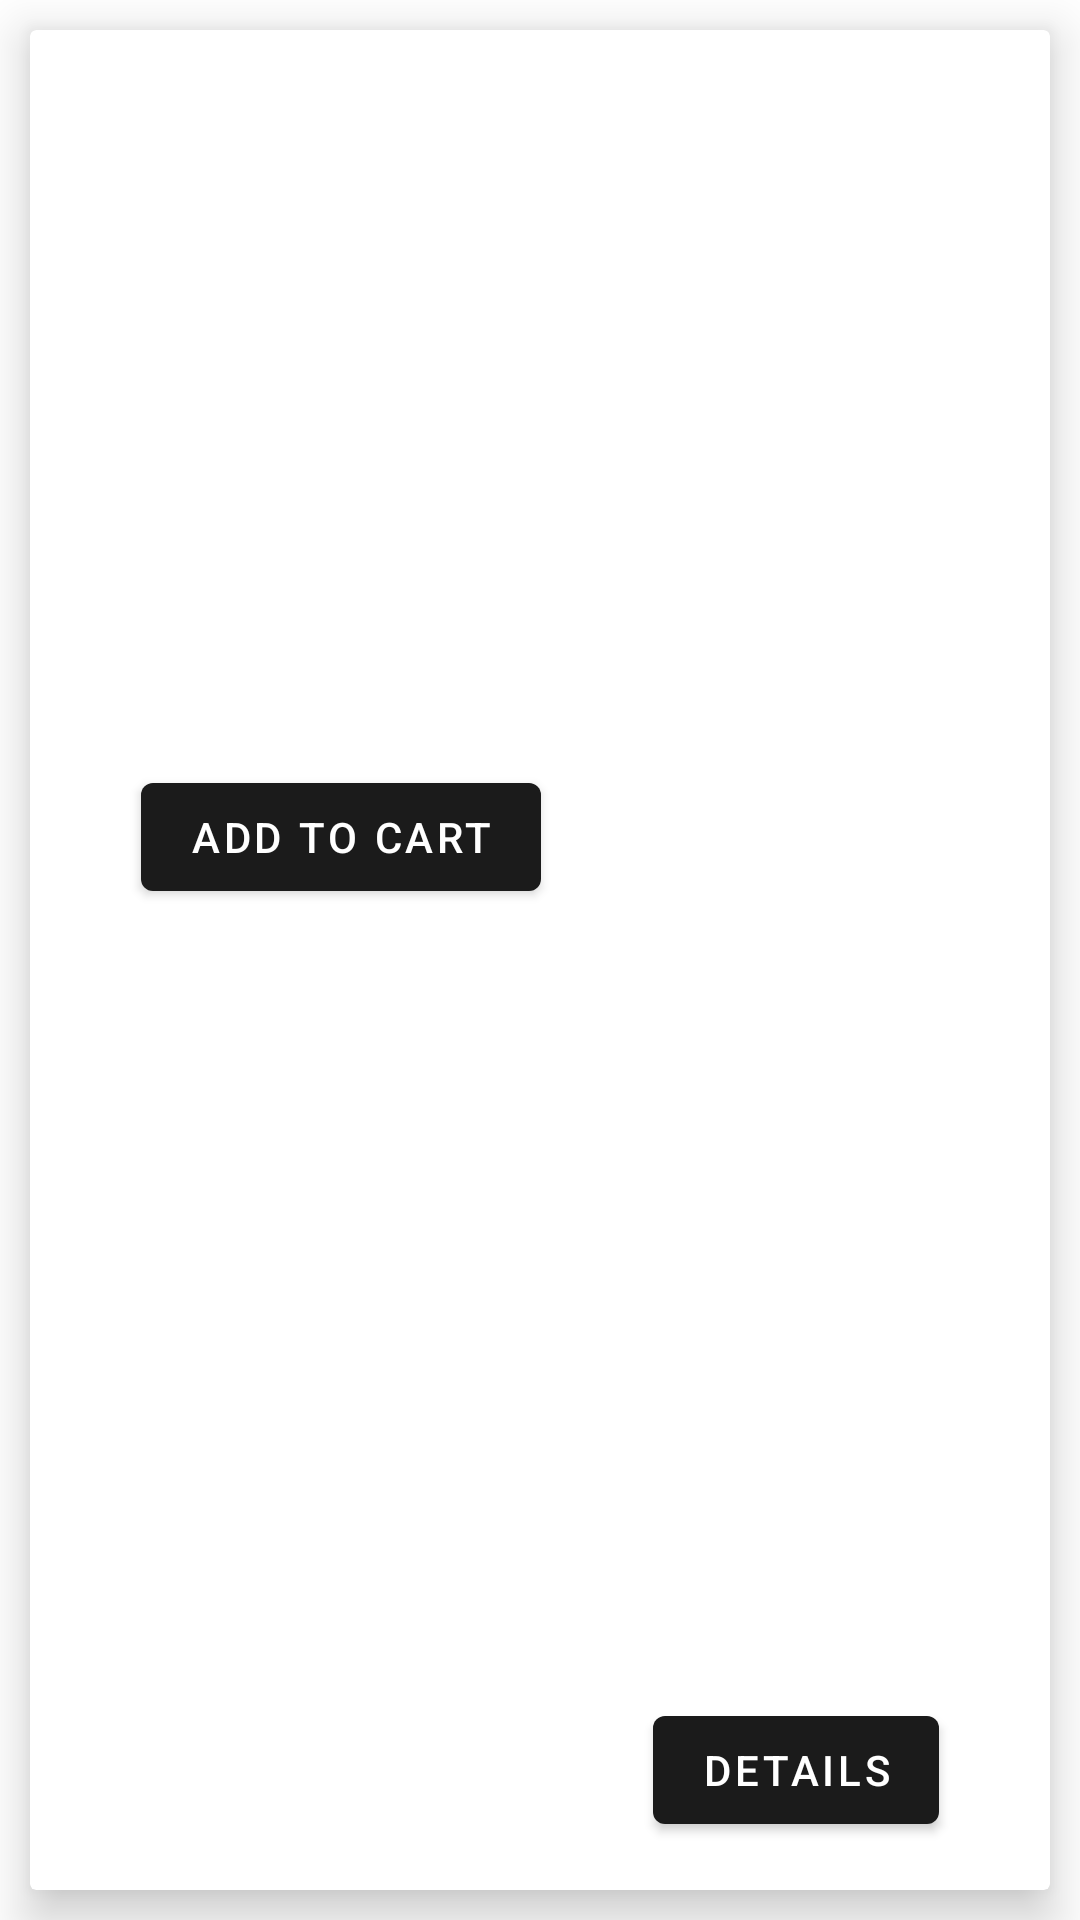

Layout XML and referenced resources for this Android screen:
<!-- AndroidManifest.xml: application theme Theme.SneakersApp -->
<!-- res/layout/card_design.xml -->
<?xml version="1.0" encoding="utf-8"?>
<layout xmlns:android="http://schemas.android.com/apk/res/android"
    xmlns:app="http://schemas.android.com/apk/res-auto"
    xmlns:tools="http://schemas.android.com/tools">
<data>
    <variable
        name="itemObject"
        type="com.example.sneakersapp.entityy.ItemsClass" />
</data>



    <LinearLayout
        android:layout_width="match_parent"
        android:layout_height="wrap_content"
        android:orientation="vertical">

        <androidx.cardview.widget.CardView
            android:id="@+id/cardView"
            android:layout_width="match_parent"
            android:layout_height="match_parent"
            android:layout_margin="10dp"
            android:background="@color/white"
            app:cardElevation="10dp">

            <androidx.constraintlayout.widget.ConstraintLayout
                android:layout_width="match_parent"
                android:layout_height="match_parent">

                <ImageView
                    android:id="@+id/imageView"
                    android:layout_width="156dp"
                    android:layout_height="159dp"
                    android:layout_marginTop="8dp"
                    app:layout_constraintEnd_toEndOf="parent"
                    app:layout_constraintHorizontal_bias="0.5"
                    app:layout_constraintStart_toStartOf="parent"
                    app:layout_constraintTop_toTopOf="parent" />

                <TextView
                    android:id="@+id/textViewName"
                    android:layout_width="256dp"
                    android:layout_height="wrap_content"
                    android:layout_marginTop="8dp"
                    android:text="@{itemObject.itemName}"
                    android:textAlignment="center"
                    android:textSize="24sp"
                    app:layout_constraintEnd_toEndOf="parent"
                    app:layout_constraintHorizontal_bias="0.5"
                    app:layout_constraintStart_toStartOf="parent"
                    app:layout_constraintTop_toBottomOf="@+id/imageView" />

                <TextView
                    android:id="@+id/textViewTotalPrice"
                    android:layout_width="wrap_content"
                    android:layout_height="wrap_content"
                    android:layout_marginTop="8dp"
                    android:text='@{String.valueOf(itemObject.itemPrice) + "L"}'
                    android:textSize="16sp"
                    app:layout_constraintEnd_toEndOf="parent"
                    app:layout_constraintHorizontal_bias="0.5"
                    app:layout_constraintStart_toStartOf="parent"
                    app:layout_constraintTop_toBottomOf="@+id/textViewName" />

                <Button
                    android:id="@+id/addToCartButton"
                    android:layout_width="wrap_content"
                    android:layout_height="wrap_content"
                    android:layout_marginTop="8dp"
                    android:layout_marginBottom="16dp"
                    android:text="Add to cart"
                    app:layout_constraintBottom_toBottomOf="parent"
                    app:layout_constraintEnd_toStartOf="@+id/detailsButton"
                    app:layout_constraintHorizontal_bias="0.5"
                    app:layout_constraintStart_toStartOf="parent"
                    app:layout_constraintTop_toBottomOf="@+id/textViewTotalPrice"
                    app:layout_constraintVertical_bias="0.0" />

                <Button
                    android:id="@+id/detailsButton"
                    android:layout_width="wrap_content"
                    android:layout_height="wrap_content"
                    android:layout_marginBottom="16dp"
                    android:text="Details"
                    app:layout_constraintBottom_toBottomOf="parent"
                    app:layout_constraintEnd_toEndOf="parent"
                    app:layout_constraintHorizontal_bias="0.5"
                    app:layout_constraintStart_toEndOf="@+id/addToCartButton" />
            </androidx.constraintlayout.widget.ConstraintLayout>
        </androidx.cardview.widget.CardView>
    </LinearLayout>
</layout>
<!-- resources referenced by this layout -->
<resources>
  <color name="white">#FFFFFFFF</color>
  <style name="Theme.SneakersApp" parent="Theme.MaterialComponents.DayNight.NoActionBar">
          
          <item name="colorPrimary">@color/secondaryDarkColor</item>
          <item name="colorPrimaryVariant">@color/purple_700</item>
          <item name="colorOnPrimary">@color/white</item>
          
          <item name="colorSecondary">@color/teal_200</item>
          <item name="colorSecondaryVariant">@color/teal_700</item>
          <item name="colorOnSecondary">@color/black</item>
          
          <item name="android:statusBarColor" tools:targetApi="l">@color/secondaryDarkColor</item>
          
      </style>
  <color name="secondaryDarkColor">#1b1b1b</color>
  <color name="purple_700">#FF3700B3</color>
  <color name="teal_200">#FF03DAC5</color>
  <color name="teal_700">#FF018786</color>
  <color name="black">#FF000000</color>
</resources>
